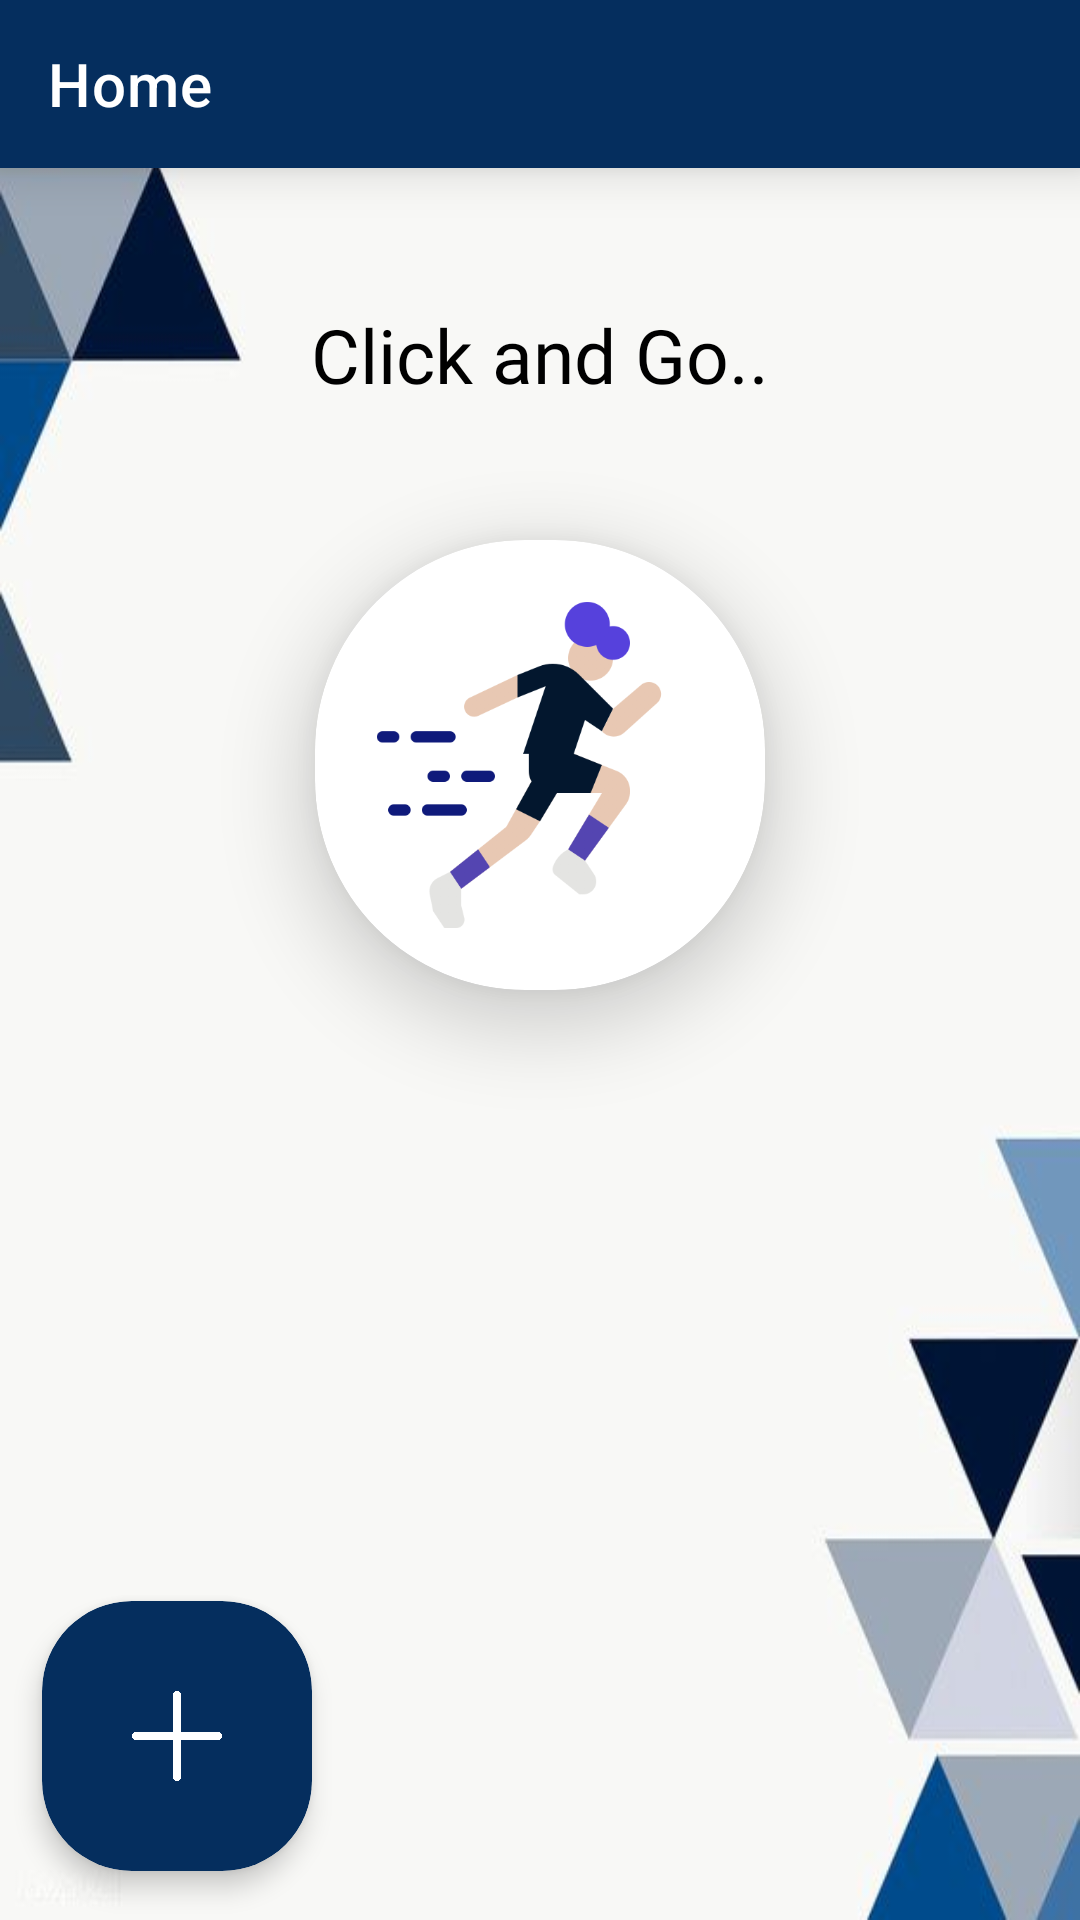

Layout XML and referenced resources for this Android screen:
<!-- AndroidManifest.xml: application theme Theme.Promote -->
<!-- res/layout/activity_add_links_screen.xml -->
<?xml version="1.0" encoding="utf-8"?>
<layout xmlns:android="http://schemas.android.com/apk/res/android"
    xmlns:app="http://schemas.android.com/apk/res-auto"
    xmlns:tools="http://schemas.android.com/tools">

<androidx.constraintlayout.widget.ConstraintLayout
    android:layout_width="match_parent"
    android:layout_height="match_parent"
    android:background="@drawable/imagetwo"
    tools:context=".AddLinksScreen">

    <com.google.android.material.appbar.MaterialToolbar
        android:id="@+id/toolbarUI"
        android:layout_width="match_parent"
        android:layout_height="wrap_content"
        android:background="@color/navy_blue"
        android:elevation="10dp"
        android:theme="@style/MyTheme"
        app:layout_constraintEnd_toEndOf="parent"
        app:layout_constraintStart_toStartOf="parent"
        app:layout_constraintTop_toTopOf="parent"
        app:title="Home"
        app:titleTextColor="@color/white">

    </com.google.android.material.appbar.MaterialToolbar>

    <com.google.android.material.card.MaterialCardView
        android:id="@+id/goBtn"
        android:layout_width="wrap_content"
        android:layout_height="wrap_content"
        app:cardCornerRadius="70dp"
        app:cardElevation="15dp"
        android:layout_marginTop="180dp"
        app:layout_constraintEnd_toEndOf="parent"
        app:layout_constraintStart_toStartOf="parent"
        app:layout_constraintTop_toTopOf="parent">

        <ImageView
            android:layout_width="150dp"
            android:layout_height="150dp"
            android:padding="15dp"
            android:src="@drawable/exercise" />

    </com.google.android.material.card.MaterialCardView>


  

    <TextView
        android:id="@+id/textView"
        android:layout_width="wrap_content"
        android:layout_height="wrap_content"
        android:fontFamily="@font/comfortaa"
        android:text="Click and Go.."
        android:textColor="@color/black"
        android:textSize="25sp"
        app:layout_constraintBottom_toTopOf="@+id/goBtn"
        app:layout_constraintEnd_toEndOf="parent"
        app:layout_constraintStart_toStartOf="parent"
        app:layout_constraintTop_toBottomOf="@+id/toolbarUI" />


    <com.google.android.material.card.MaterialCardView
        android:layout_width="wrap_content"
        android:layout_height="wrap_content"
        app:layout_constraintBottom_toBottomOf="parent"
        app:layout_constraintStart_toStartOf="parent"
        app:cardBackgroundColor="@color/navy_blue"
        app:cardCornerRadius="30dp"
        android:id="@+id/addLinks"
        app:cardPreventCornerOverlap="true"
        app:cardUseCompatPadding="true"
        app:cardElevation="5dp">

        <ImageView
            android:layout_width="30dp"
            android:layout_height="30dp"
            android:layout_margin="30dp"
            android:src="@drawable/plus"/>

    </com.google.android.material.card.MaterialCardView>

</androidx.constraintlayout.widget.ConstraintLayout>

</layout>
<!-- resources referenced by this layout -->
<resources>
  <color name="black">#FF000000</color>
  <color name="navy_blue">#052E5E</color>
  <color name="white">#FFFFFFFF</color>
  <!-- drawable exercise: png bitmap (drawable, 33645 bytes) -->
  <!-- drawable imagetwo: jpg bitmap (drawable, 11370 bytes) -->
  <!-- drawable plus: png bitmap (drawable, 4663 bytes) -->
  <style name="MyTheme" parent="android:style/Theme.Holo.Light">
          <item name="android:actionOverflowButtonStyle">@style/MyActionButtonOverflow</item>
      </style>
  <style name="Theme.Promote" parent="Theme.MaterialComponents.DayNight.NoActionBar">
          
          <item name="colorPrimary">@color/navy_blue</item>
          <item name="colorPrimaryVariant">@color/navy_blue</item>
          <item name="colorOnPrimary">@color/white</item>
          
          <item name="colorSecondary">@color/teal_200</item>
          <item name="colorSecondaryVariant">@color/teal_700</item>
          <item name="colorOnSecondary">@color/black</item>
          
          <item name="android:statusBarColor">?attr/colorPrimaryVariant</item>
          
          <item name="android:windowBackground">@drawable/splash_image</item>
      </style>
  <style name="MyActionButtonOverflow" parent="android:style/Widget.Holo.ActionButton.Overflow">
          <item name="android:src">@drawable/more</item>
      </style>
  <color name="teal_200">#FF03DAC5</color>
  <color name="teal_700">#FF018786</color>
  <!-- drawable splash_image (drawable) -->
  <?xml version="1.0" encoding="utf-8"?>
  <layer-list xmlns:android="http://schemas.android.com/apk/res/android">
      
      <item android:drawable="@color/navy_blue" />
      
      <item
          android:width="100dp"
          android:height="100dp"
          android:drawable="@drawable/graph"
          android:gravity="center" />
  </layer-list>
  <!-- drawable graph: png bitmap (drawable, 10340 bytes) -->
</resources>
